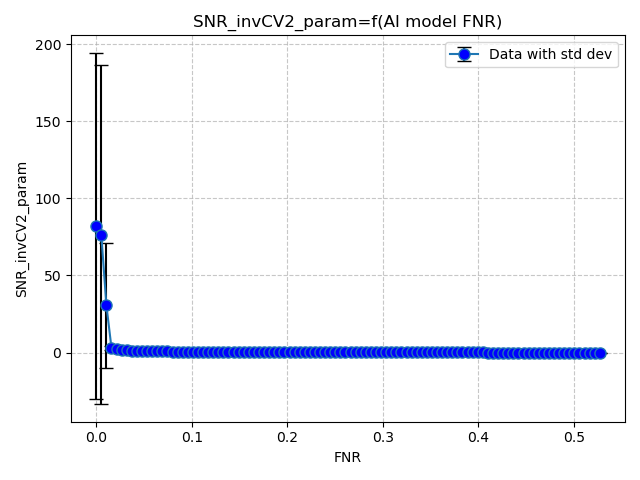

The file beside this chart, header and first rows:
FNR, SNR_invCV2_param
3.674129231372165e-05, 82.24
0.005361, 76.43
0.01068, 30.63
0.01601, 3.03
0.02133, 2.328
0.02666, 1.639
0.03198, 1.461
0.0373, 1.329
0.04263, 1.271
0.04795, 1.013
0.05328, 0.8942
0.0586, 0.8968
0.06393, 0.9127
0.06925, 0.8782
0.07457, 0.7915
0.0799, 0.5621
0.08522, 0.5896
0.09055, 0.6146
0.09587, 0.6337
0.1012, 0.6395
0.1065, 0.6317
0.1118, 0.5977
0.1172, 0.5732
0.1225, 0.4599
0.1278, 0.4269
0.1331, 0.4172
0.1385, 0.4054
0.1438, 0.3947
0.1491, 0.3863
0.1544, 0.4293
0.1598, 0.4493
0.1651, 0.407
0.1704, 0.391
0.1757, 0.3111
0.1811, 0.3052
0.1864, 0.2792
0.1917, 0.2758
0.197, 0.2739
0.2023, 0.271
0.2077, 0.2931
0.213, 0.3658
0.2183, 0.3121
0.2236, 0.3043
0.229, 0.2899
0.2343, 0.2344
0.2396, 0.2282
0.2449, 0.2016
0.2503, 0.1952
0.2556, 0.1922
0.2609, 0.1849
0.2662, 0.1826
0.2716, 0.165
0.2769, 0.1606
0.2822, 0.1414
0.2875, 0.1373
0.2929, 0.1391
0.2982, 0.134
0.3035, 0.1322
0.3088, 0.1391
0.3142, 0.1371
... 40 more rows
